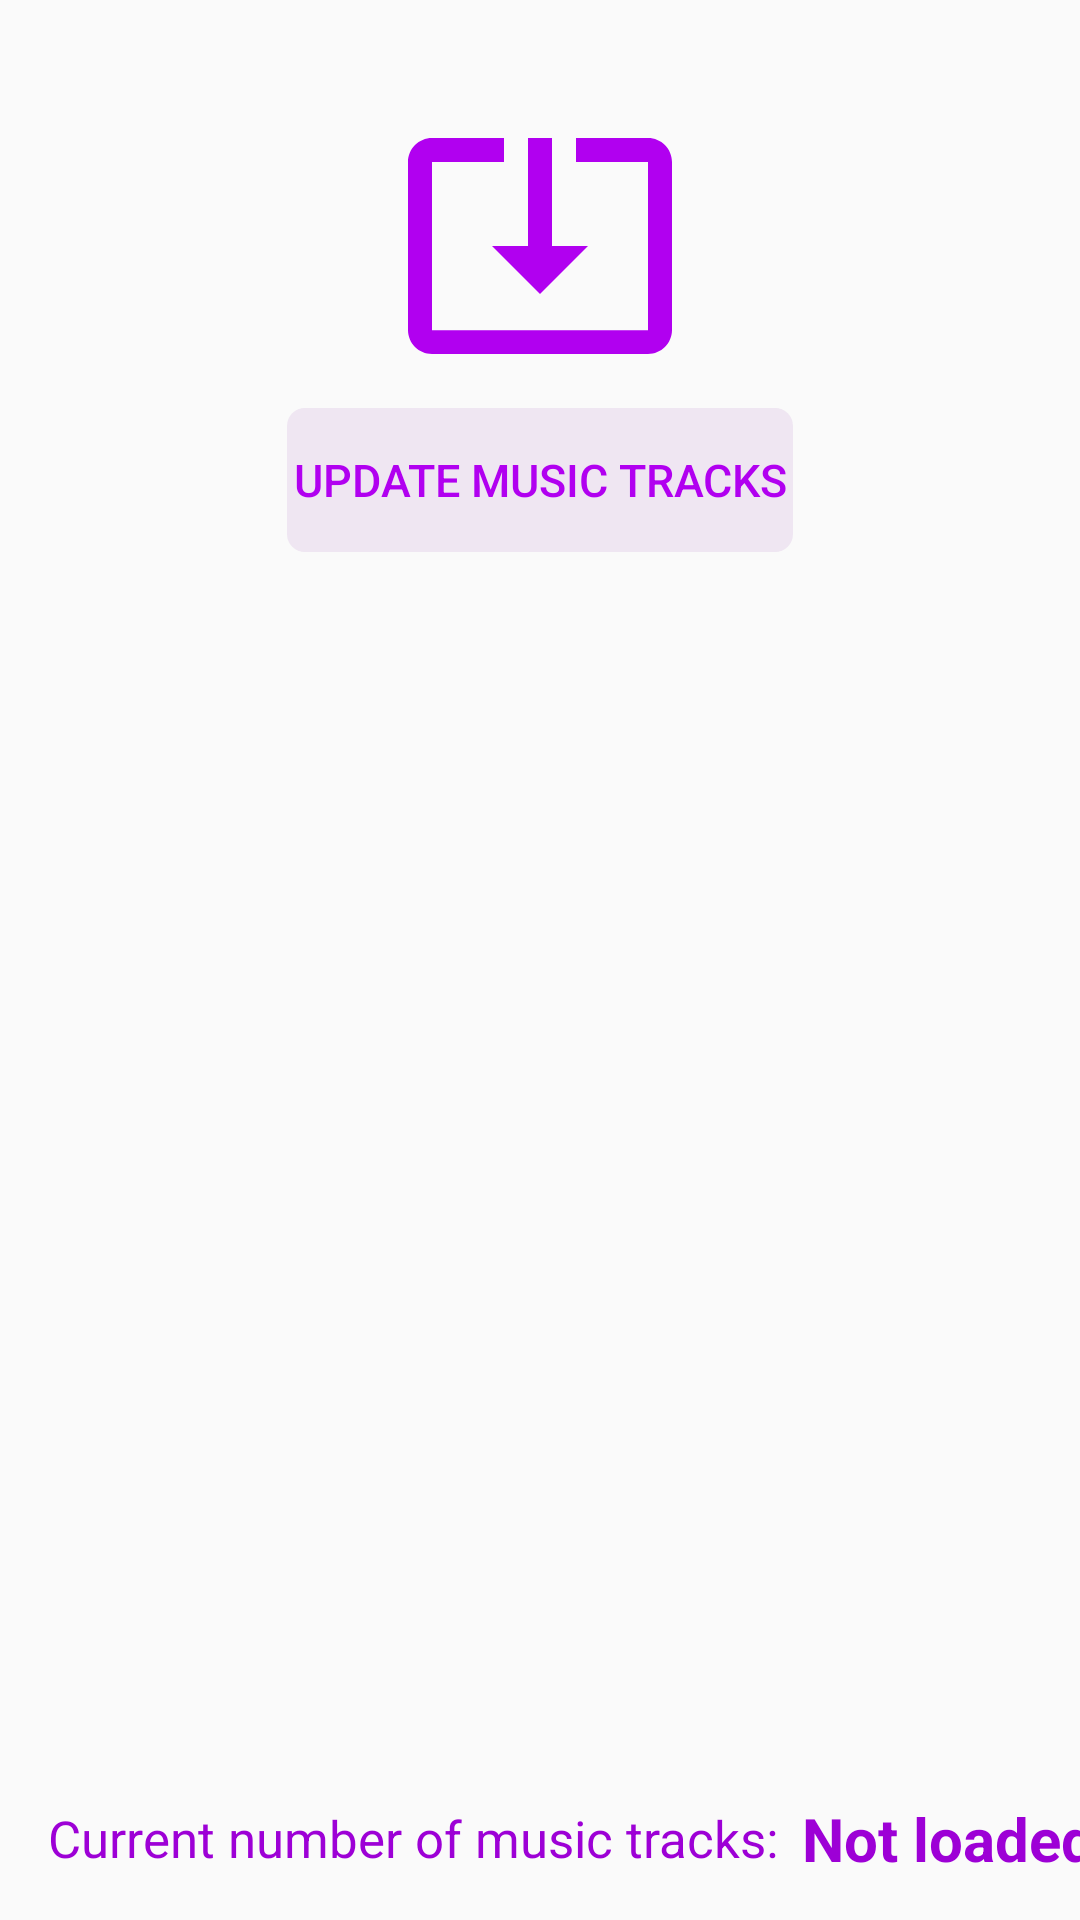

Android layout source for this screen:
<!-- AndroidManifest.xml: application theme AppTheme -->
<!-- res/layout/fragment_tracks.xml -->
<?xml version="1.0" encoding="utf-8"?>
<androidx.constraintlayout.widget.ConstraintLayout xmlns:android="http://schemas.android.com/apk/res/android"
    xmlns:app="http://schemas.android.com/apk/res-auto"
    xmlns:tools="http://schemas.android.com/tools"
    android:id="@+id/constraintLayout"
    android:layout_width="match_parent"
    android:layout_height="match_parent"
    tools:context=".ui.tracks.TracksFragment">

    <ImageView
        android:id="@+id/updateImage"
        android:layout_width="wrap_content"
        android:layout_height="wrap_content"
        android:layout_marginTop="32dp"
        android:contentDescription="@string/themesFragmentUpdateImageDescription"
        android:src="@drawable/ic_data_update_color_24dp"
        app:layout_constraintEnd_toEndOf="parent"
        app:layout_constraintStart_toStartOf="parent"
        app:layout_constraintTop_toTopOf="parent" />

    <Button
        android:id="@+id/updateButton"
        style="@style/TimerButtonsTheme"
        android:layout_width="wrap_content"
        android:layout_height="wrap_content"
        android:layout_marginTop="8dp"
        android:text="@string/themesFragmentUpdateTracksButton"
        app:layout_constraintEnd_toEndOf="@+id/updateImage"
        app:layout_constraintStart_toStartOf="@+id/updateImage"
        app:layout_constraintTop_toBottomOf="@+id/updateImage" />

    <androidx.constraintlayout.widget.ConstraintLayout
        android:id="@+id/loadingLayout"
        android:layout_width="0dp"
        android:layout_height="wrap_content"
        android:layout_marginStart="8dp"
        android:layout_marginTop="24dp"
        android:layout_marginEnd="8dp"
        android:visibility="gone"
        app:layout_constraintEnd_toEndOf="parent"
        app:layout_constraintStart_toStartOf="parent"
        app:layout_constraintTop_toBottomOf="@+id/updateButton">

        <TextView
            android:id="@+id/progressText"
            android:layout_width="wrap_content"
            android:layout_height="wrap_content"
            android:text="@string/themesFragmentUpdateTracksProgressText"
            android:textAppearance="@style/TrackNameTheme"
            app:layout_constraintStart_toStartOf="parent"
            app:layout_constraintTop_toTopOf="parent" />

        <ProgressBar
            android:id="@+id/updateProgressBar"
            style="?android:attr/progressBarStyleHorizontal"
            android:layout_width="0dp"
            android:layout_height="wrap_content"
            android:layout_marginStart="4dp"
            app:layout_constraintBottom_toBottomOf="@+id/progressText"
            app:layout_constraintEnd_toEndOf="parent"
            app:layout_constraintStart_toEndOf="@+id/progressText" />
    </androidx.constraintlayout.widget.ConstraintLayout>

    <TextView
        android:id="@+id/tracksCountTitleTV"
        android:layout_width="wrap_content"
        android:layout_height="wrap_content"
        android:layout_marginStart="16dp"
        android:layout_marginBottom="16dp"
        android:text="@string/themesFragmentThemesCount"
        android:textAppearance="@style/TrackNameTheme"
        app:layout_constraintBottom_toBottomOf="parent"
        app:layout_constraintStart_toStartOf="parent" />

    <TextView
        android:id="@+id/tracksCountTV"
        android:layout_width="wrap_content"
        android:layout_height="wrap_content"
        android:layout_marginStart="8dp"
        android:text="@string/themesFragmentThemesBaseNumber"
        android:textAppearance="@style/CardTitleTheme"
        app:layout_constraintBottom_toBottomOf="@+id/tracksCountTitleTV"
        app:layout_constraintStart_toEndOf="@+id/tracksCountTitleTV"
        app:layout_constraintTop_toTopOf="@+id/tracksCountTitleTV" />
</androidx.constraintlayout.widget.ConstraintLayout>
<!-- resources referenced by this layout -->
<resources>
  <!-- drawable ic_data_update_color_24dp (drawable) -->
  <vector android:height="96dp" android:tint="#B100F0"
      android:viewportHeight="24.0" android:viewportWidth="24.0"
      android:width="96dp" xmlns:android="http://schemas.android.com/apk/res/android">
      <path android:fillColor="#FF000000" android:pathData="M12,16.5l4,-4h-3v-9h-2v9L8,12.5l4,4zM21,3.5h-6v1.99h6v14.03L3,19.52L3,5.49h6L9,3.5L3,3.5c-1.1,0 -2,0.9 -2,2v14c0,1.1 0.9,2 2,2h18c1.1,0 2,-0.9 2,-2v-14c0,-1.1 -0.9,-2 -2,-2z"/>
  </vector>
  <string name="themesFragmentThemesBaseNumber">Not loaded</string>
  <string name="themesFragmentThemesCount">Current number of music tracks: </string>
  <string name="themesFragmentUpdateImageDescription">Update icon</string>
  <string name="themesFragmentUpdateTracksButton">Update music tracks</string>
  <string name="themesFragmentUpdateTracksProgressText">Updating</string>
  <style name="CardTitleTheme" parent="@style/TextAppearance.AppCompat.Large">
          <item name="android:gravity">center</item>
          <item name="android:textAlignment">gravity</item>
          <item name="android:textSize">20sp</item>
          <item name="android:textColor">@color/supportDark</item>
          <item name="android:textStyle">bold</item>
      </style>
  <style name="TimerButtonsTheme" parent="@style/Widget.AppCompat.Button.Borderless.Colored">
          <item name="android:textColor">@color/colorPrimary</item>
          <item name="android:background">@drawable/rounded_button_shape</item>
          <item name="android:padding">2sp</item>
          <item name="android:textSize">15sp</item>
      </style>
  <style name="TrackNameTheme" parent="@style/TextAppearance.AppCompat.Large">
          <item name="android:textSize">17sp</item>
          <item name="android:textColor">@color/supportDark</item>
      </style>
  <style name="AppTheme" parent="Theme.AppCompat.Light.DarkActionBar">
          
          <item name="colorPrimary">@color/colorPrimary</item>
          <item name="colorPrimaryDark">@color/colorPrimaryDark</item>
          <item name="colorAccent">@color/colorAccent</item>
      </style>
  <color name="supportDark">#9D00D6</color>
  <color name="colorPrimary">#B100F0</color>
  <!-- drawable rounded_button_shape (drawable) -->
  <?xml version="1.0" encoding="utf-8"?>
  <shape android:shape="rectangle"
      xmlns:android="http://schemas.android.com/apk/res/android">
      <solid android:color="@color/lightGray"></solid>
      <corners android:radius="6sp"></corners>
  
  </shape>
  <color name="colorPrimaryDark">#6B0091</color>
  <color name="colorAccent">#F07718</color>
  <color name="lightGray">#efe6f2</color>
</resources>
